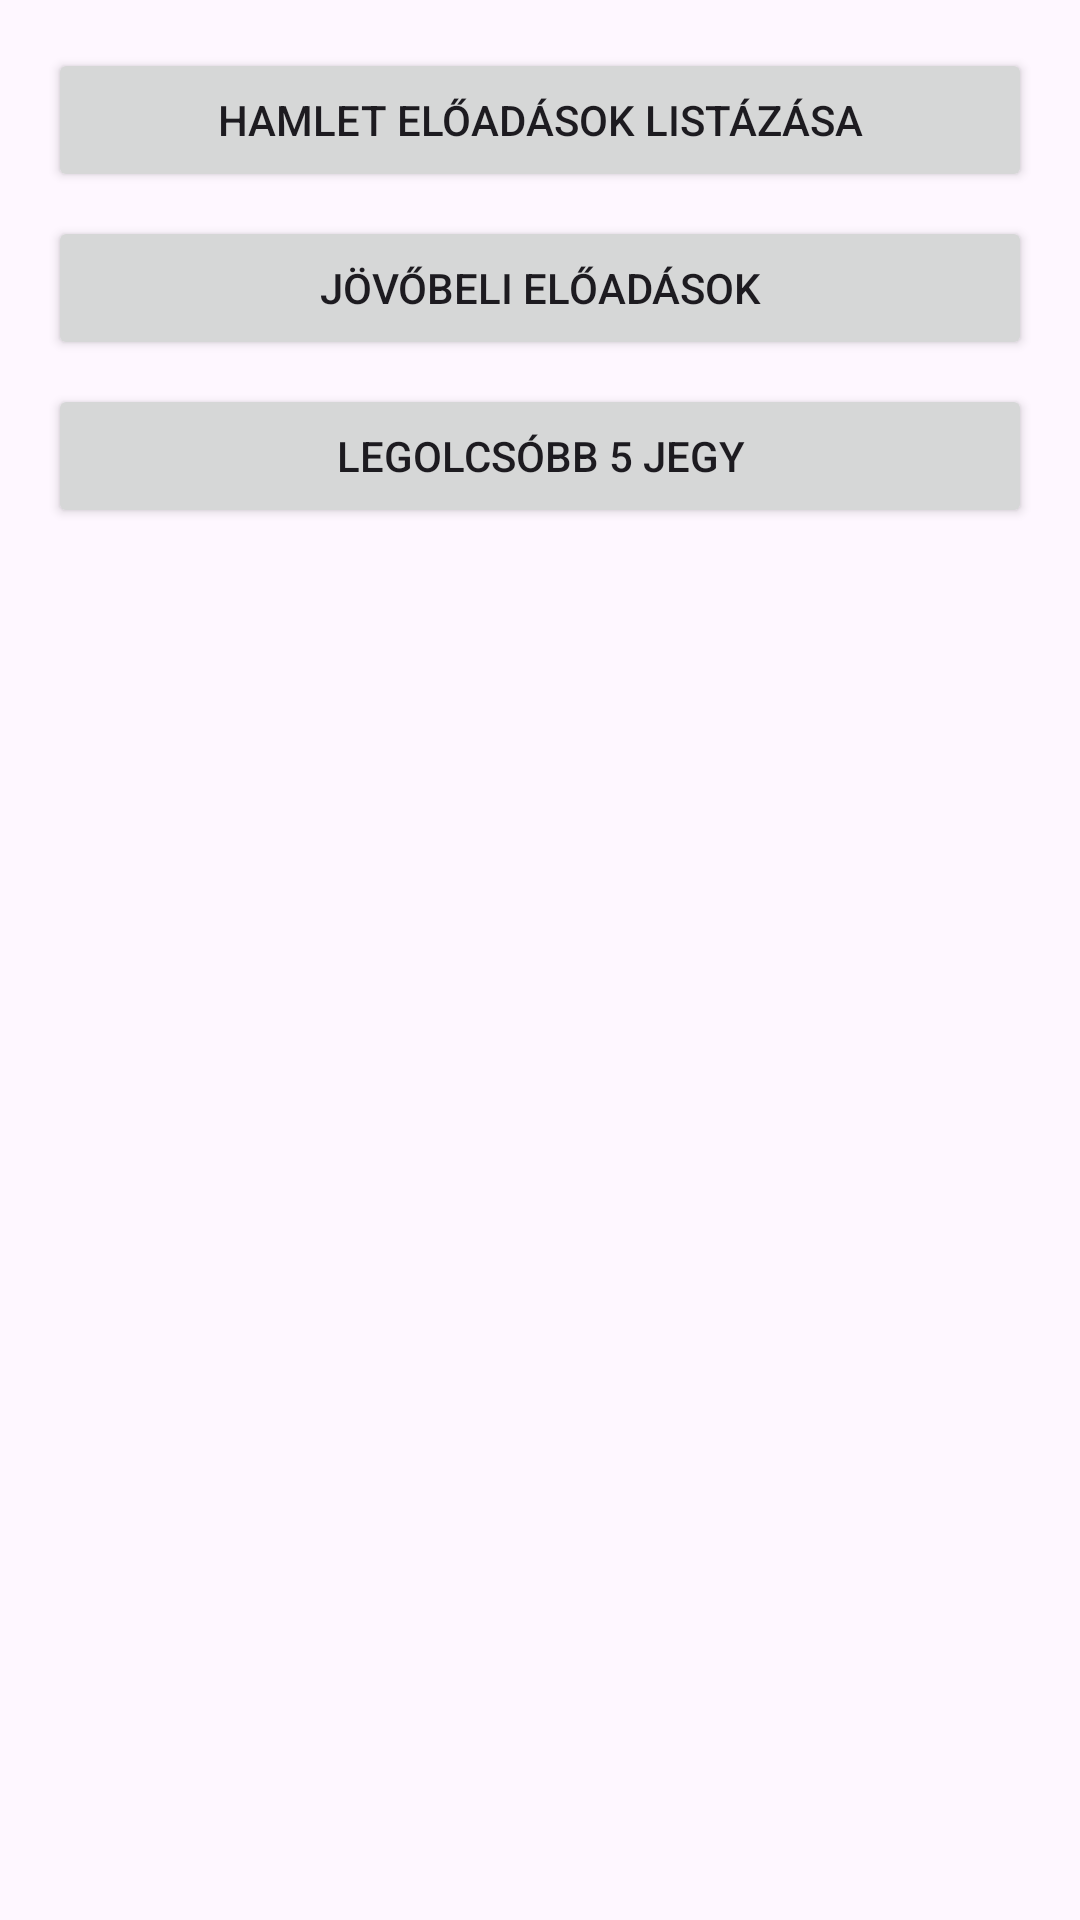

Produce the Android XML layout that renders to this screen, including the resource entries it uses.
<!-- AndroidManifest.xml: application theme Theme.Szinhazjegy_projekt -->
<!-- res/layout/activity_read_tickets.xml -->
<?xml version="1.0" encoding="utf-8"?>
<ScrollView xmlns:android="http://schemas.android.com/apk/res/android"
    android:layout_width="match_parent"
    android:layout_height="match_parent">

    <LinearLayout
        android:layout_width="match_parent"
        android:layout_height="wrap_content"
        android:orientation="vertical"
        android:padding="16dp">

        <Button
            android:id="@+id/btnHamlet"
            android:layout_width="match_parent"
            android:layout_height="wrap_content"
            android:text="Hamlet előadások listázása"
            android:layout_marginBottom="8dp" />

        <Button
            android:id="@+id/btnJovobeli"
            android:layout_width="match_parent"
            android:layout_height="wrap_content"
            android:text="Jövőbeli előadások"
            android:layout_marginBottom="8dp" />

        <Button
            android:id="@+id/btnOlcso"
            android:layout_width="match_parent"
            android:layout_height="wrap_content"
            android:text="Legolcsóbb 5 jegy"
            android:layout_marginBottom="16dp" />

        <LinearLayout
            android:id="@+id/jegyListaContainer"
            android:layout_width="match_parent"
            android:layout_height="wrap_content"
            android:orientation="vertical" />
    </LinearLayout>
</ScrollView>
<!-- resources referenced by this layout -->
<resources>
  <style name="Theme.Szinhazjegy_projekt" parent="Base.Theme.Szinhazjegy_projekt" />
  <style name="Base.Theme.Szinhazjegy_projekt" parent="Theme.Material3.DayNight.NoActionBar">
          
          
      </style>
</resources>
